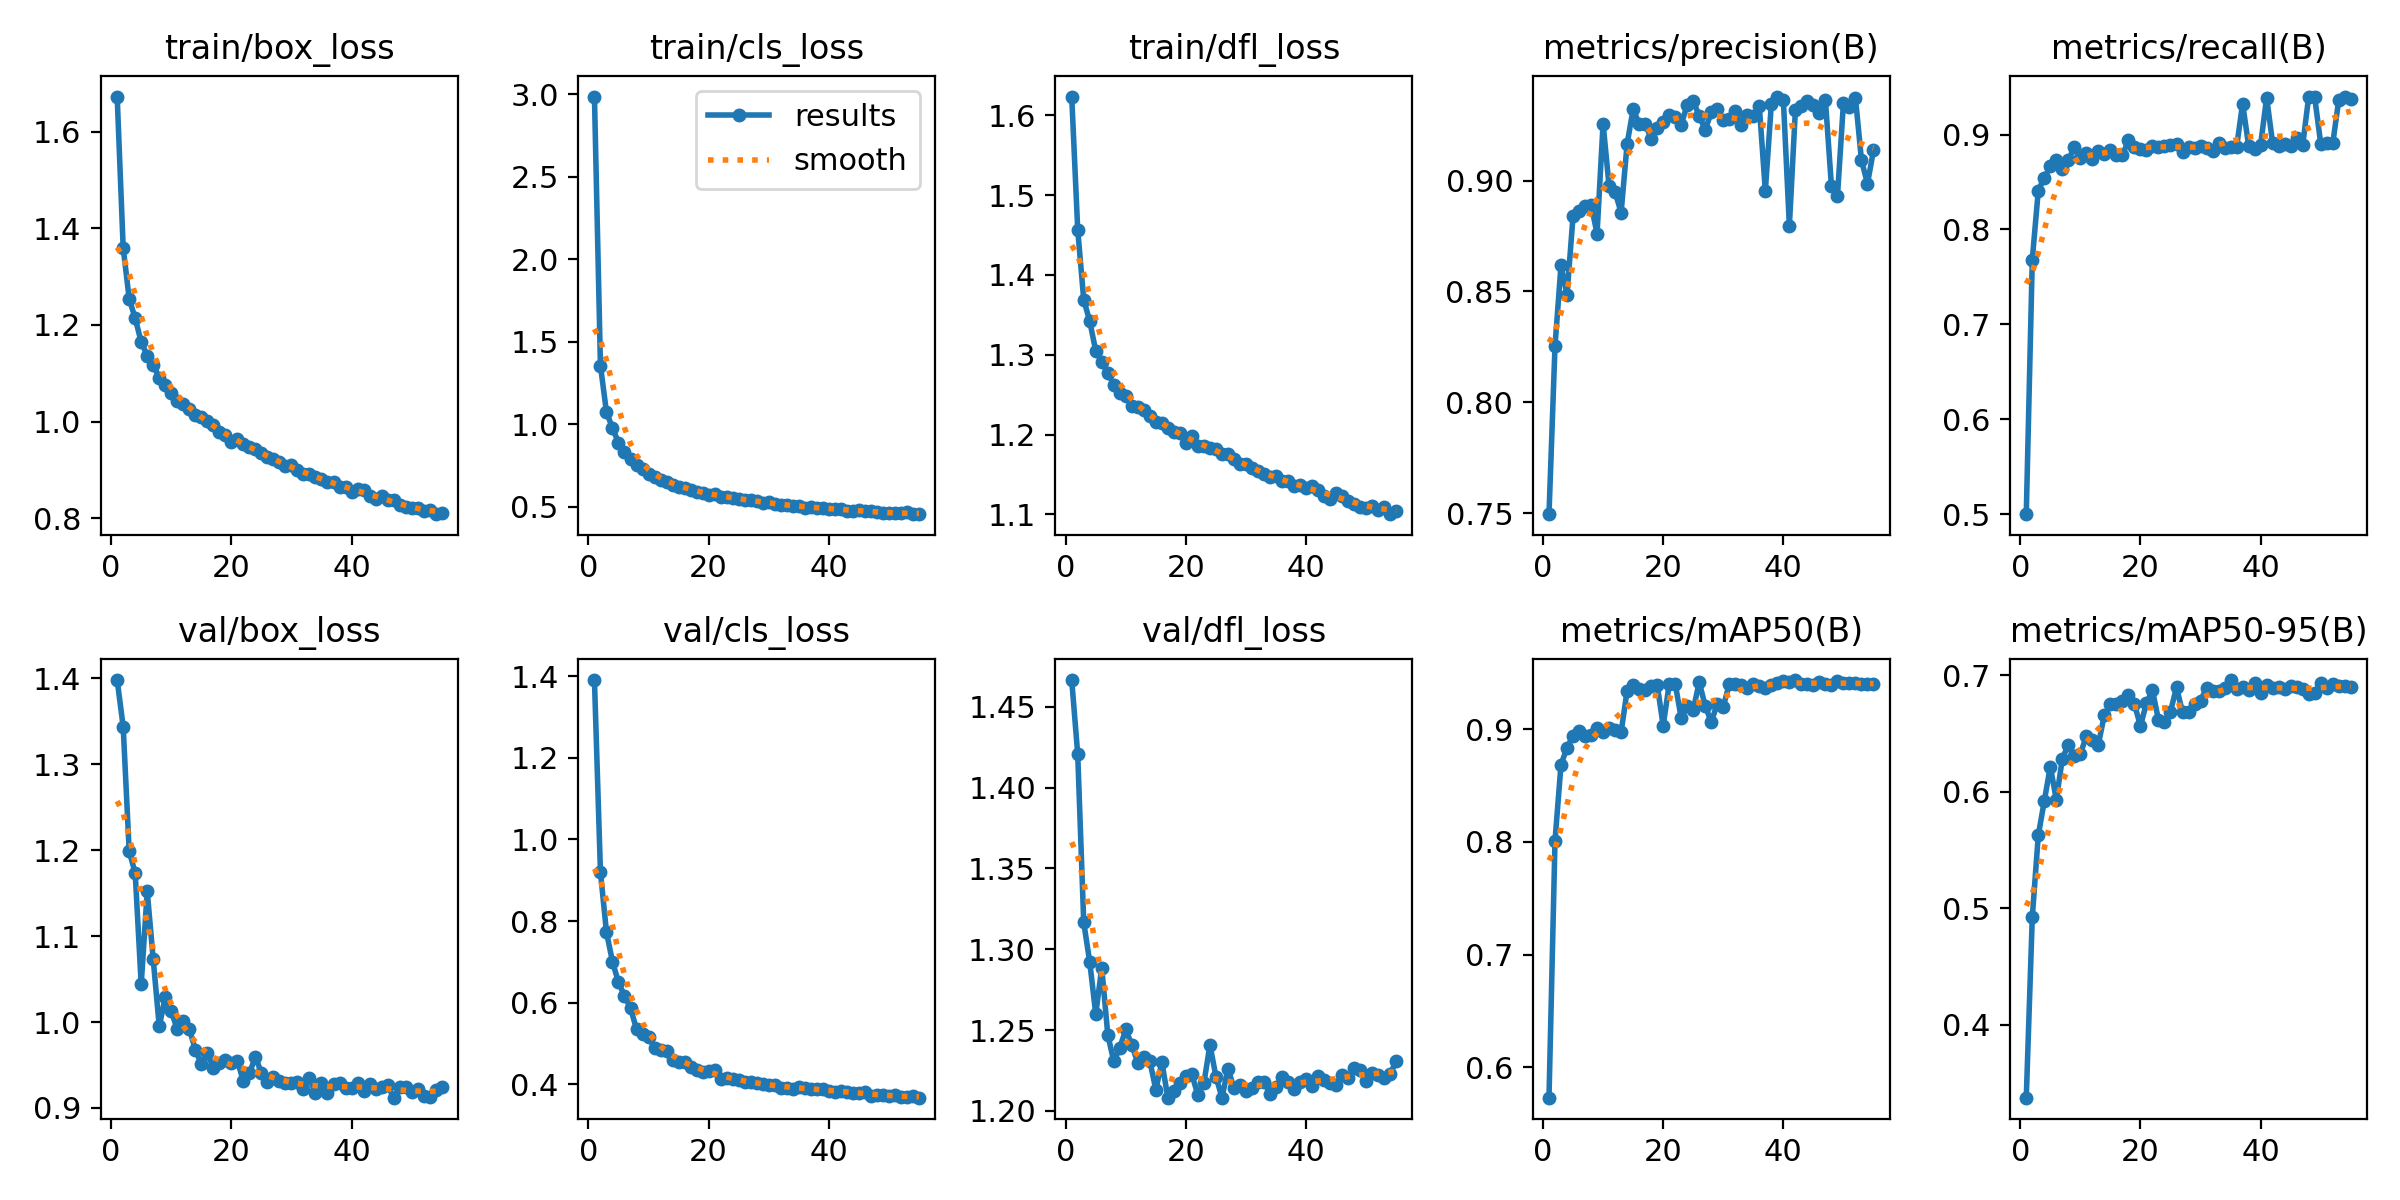

Values plotted in this chart, from the file beside it:
epoch, time, train/box_loss, train/cls_loss, train/dfl_loss, metrics/precision(B), metrics/recall(B), metrics/mAP50(B), metrics/mAP50-95(B), val/box_loss, val/cls_loss, val/dfl_loss, lr/pg0, lr/pg1, lr/pg2
1, 41.66, 1.673, 2.987, 1.623, 0.7496, 0.4998, 0.573, 0.3373, 1.398, 1.391, 1.466, 9.77315e-05, 9.77315e-05, 9.77315e-05
2, 78.46, 1.36, 1.356, 1.456, 0.8254, 0.7681, 0.8011, 0.4922, 1.344, 0.9198, 1.42, 0.0001938, 0.0001938, 0.0001938
3, 115.3, 1.254, 1.074, 1.369, 0.8618, 0.841, 0.8688, 0.5625, 1.199, 0.773, 1.317, 0.0002879, 0.0002879, 0.0002879
4, 151.2, 1.214, 0.9781, 1.342, 0.8486, 0.8547, 0.8835, 0.592, 1.173, 0.7006, 1.292, 0.0002853, 0.0002853, 0.0002853
5, 187.8, 1.165, 0.8888, 1.305, 0.8839, 0.8664, 0.8945, 0.6215, 1.044, 0.6496, 1.26, 0.0002824, 0.0002824, 0.0002824
6, 223.4, 1.137, 0.8341, 1.291, 0.8864, 0.8735, 0.8982, 0.5931, 1.152, 0.6167, 1.289, 0.0002794, 0.0002794, 0.0002794
7, 259.3, 1.117, 0.7915, 1.277, 0.8886, 0.8632, 0.8941, 0.6282, 1.073, 0.5867, 1.247, 0.0002765, 0.0002765, 0.0002765
8, 295.5, 1.09, 0.7516, 1.263, 0.8891, 0.8727, 0.8951, 0.6403, 0.9949, 0.5352, 1.231, 0.0002736, 0.0002736, 0.0002736
9, 331.6, 1.075, 0.727, 1.252, 0.8761, 0.8869, 0.9016, 0.6309, 1.029, 0.5243, 1.239, 0.0002707, 0.0002707, 0.0002707
10, 367.6, 1.059, 0.7013, 1.249, 0.9257, 0.875, 0.8977, 0.6321, 1.013, 0.516, 1.25, 0.0002678, 0.0002678, 0.0002678
11, 403.5, 1.044, 0.6817, 1.236, 0.8975, 0.8804, 0.9008, 0.6477, 0.9917, 0.4892, 1.241, 0.0002649, 0.0002649, 0.0002649
12, 440, 1.036, 0.6631, 1.235, 0.8949, 0.8745, 0.8994, 0.6443, 1.001, 0.4851, 1.23, 0.000262, 0.000262, 0.000262
13, 476.7, 1.026, 0.6526, 1.231, 0.8855, 0.883, 0.8975, 0.6404, 0.9921, 0.4815, 1.233, 0.0002591, 0.0002591, 0.0002591
14, 512.5, 1.013, 0.6327, 1.224, 0.9166, 0.8798, 0.9344, 0.6661, 0.968, 0.4591, 1.231, 0.0002562, 0.0002562, 0.0002562
15, 548.9, 1.009, 0.6211, 1.216, 0.9321, 0.8834, 0.9392, 0.675, 0.9512, 0.4545, 1.213, 0.0002533, 0.0002533, 0.0002533
16, 585.1, 1.002, 0.6134, 1.214, 0.9256, 0.8786, 0.9356, 0.6755, 0.9643, 0.4548, 1.23, 0.0002503, 0.0002503, 0.0002503
17, 621.1, 0.9929, 0.6036, 1.209, 0.9257, 0.8783, 0.9348, 0.678, 0.9464, 0.4415, 1.208, 0.0002474, 0.0002474, 0.0002474
18, 657.1, 0.9784, 0.5918, 1.203, 0.9188, 0.8938, 0.9389, 0.6832, 0.952, 0.436, 1.212, 0.0002445, 0.0002445, 0.0002445
19, 693.1, 0.972, 0.5835, 1.201, 0.9238, 0.8873, 0.9398, 0.6749, 0.9559, 0.4304, 1.217, 0.0002416, 0.0002416, 0.0002416
20, 729, 0.9582, 0.5746, 1.19, 0.9266, 0.8852, 0.9033, 0.6565, 0.952, 0.432, 1.222, 0.0002387, 0.0002387, 0.0002387
21, 765, 0.9643, 0.576, 1.199, 0.9296, 0.8841, 0.94, 0.676, 0.9552, 0.4343, 1.223, 0.0002358, 0.0002358, 0.0002358
22, 802.8, 0.9531, 0.5624, 1.186, 0.9286, 0.888, 0.9406, 0.687, 0.931, 0.413, 1.21, 0.0002329, 0.0002329, 0.0002329
23, 839.5, 0.9463, 0.5591, 1.185, 0.9251, 0.8867, 0.91, 0.6614, 0.9402, 0.4153, 1.217, 0.00023, 0.00023, 0.00023
24, 875.4, 0.944, 0.5526, 1.183, 0.9342, 0.888, 0.921, 0.6598, 0.9596, 0.413, 1.241, 0.0002271, 0.0002271, 0.0002271
25, 911.4, 0.9347, 0.5505, 1.182, 0.9359, 0.8887, 0.9174, 0.6687, 0.9408, 0.4094, 1.221, 0.0002241, 0.0002241, 0.0002241
26, 947.7, 0.926, 0.5429, 1.176, 0.9291, 0.8902, 0.9419, 0.6894, 0.9302, 0.4057, 1.208, 0.0002212, 0.0002212, 0.0002212
27, 984, 0.9216, 0.5389, 1.176, 0.9229, 0.8819, 0.9209, 0.6682, 0.936, 0.4053, 1.226, 0.0002183, 0.0002183, 0.0002183
28, 1020, 0.9152, 0.5364, 1.169, 0.9307, 0.8869, 0.9064, 0.668, 0.9312, 0.4024, 1.214, 0.0002154, 0.0002154, 0.0002154
29, 1056, 0.9086, 0.5252, 1.163, 0.9321, 0.886, 0.9227, 0.6751, 0.9288, 0.4009, 1.216, 0.0002125, 0.0002125, 0.0002125
30, 1093, 0.9094, 0.5264, 1.163, 0.9273, 0.8882, 0.9202, 0.678, 0.9287, 0.3987, 1.212, 0.0002096, 0.0002096, 0.0002096
31, 1129, 0.8991, 0.5183, 1.158, 0.9279, 0.8858, 0.9402, 0.6888, 0.9304, 0.3988, 1.214, 0.0002067, 0.0002067, 0.0002067
32, 1166, 0.8919, 0.5107, 1.154, 0.9314, 0.8827, 0.9405, 0.6867, 0.9216, 0.3908, 1.218, 0.0002038, 0.0002038, 0.0002038
33, 1203, 0.8909, 0.5123, 1.151, 0.9252, 0.8916, 0.9392, 0.6867, 0.9345, 0.3913, 1.218, 0.0002009, 0.0002009, 0.0002009
34, 1239, 0.8842, 0.5073, 1.146, 0.9295, 0.8859, 0.9365, 0.6885, 0.9177, 0.3893, 1.21, 0.0001979, 0.0001979, 0.0001979
35, 1276, 0.8809, 0.5038, 1.149, 0.9293, 0.8865, 0.9406, 0.6957, 0.9292, 0.3937, 1.215, 0.000195, 0.000195, 0.000195
36, 1313, 0.8747, 0.4955, 1.142, 0.9335, 0.8867, 0.9388, 0.6876, 0.9169, 0.3898, 1.221, 0.0001921, 0.0001921, 0.0001921
37, 1349, 0.8749, 0.4988, 1.142, 0.8953, 0.9327, 0.9366, 0.6897, 0.9278, 0.3886, 1.218, 0.0001892, 0.0001892, 0.0001892
38, 1385, 0.8654, 0.4945, 1.136, 0.9345, 0.8884, 0.9393, 0.6876, 0.929, 0.3872, 1.213, 0.0001863, 0.0001863, 0.0001863
39, 1421, 0.8635, 0.4921, 1.136, 0.9379, 0.8848, 0.941, 0.6931, 0.9232, 0.3884, 1.218, 0.0001834, 0.0001834, 0.0001834
40, 1457, 0.855, 0.4875, 1.133, 0.9364, 0.8894, 0.9427, 0.685, 0.9227, 0.3837, 1.22, 0.0001805, 0.0001805, 0.0001805
41, 1492, 0.8604, 0.4899, 1.135, 0.8797, 0.9389, 0.9417, 0.6915, 0.9287, 0.3819, 1.216, 0.0001776, 0.0001776, 0.0001776
42, 1528, 0.8585, 0.4885, 1.131, 0.9317, 0.8907, 0.9438, 0.6886, 0.9199, 0.3826, 1.221, 0.0001747, 0.0001747, 0.0001747
43, 1563, 0.8461, 0.4773, 1.124, 0.9337, 0.8876, 0.9405, 0.6894, 0.9277, 0.3819, 1.219, 0.0001718, 0.0001718, 0.0001718
44, 1599, 0.839, 0.4746, 1.119, 0.9357, 0.8903, 0.9404, 0.6883, 0.9226, 0.3792, 1.217, 0.0001688, 0.0001688, 0.0001688
45, 1635, 0.845, 0.4822, 1.127, 0.9341, 0.8878, 0.9394, 0.6907, 0.9241, 0.3793, 1.216, 0.0001659, 0.0001659, 0.0001659
46, 1671, 0.8366, 0.4761, 1.124, 0.9306, 0.8962, 0.9421, 0.6898, 0.9265, 0.3801, 1.222, 0.000163, 0.000163, 0.000163
47, 1706, 0.838, 0.4727, 1.117, 0.9362, 0.889, 0.9406, 0.6883, 0.912, 0.3723, 1.22, 0.0001601, 0.0001601, 0.0001601
48, 1742, 0.8268, 0.4659, 1.113, 0.8975, 0.9401, 0.9395, 0.6837, 0.9245, 0.3737, 1.226, 0.0001572, 0.0001572, 0.0001572
49, 1778, 0.8229, 0.463, 1.109, 0.8929, 0.9391, 0.9432, 0.6848, 0.9238, 0.3738, 1.225, 0.0001543, 0.0001543, 0.0001543
50, 1814, 0.8202, 0.4606, 1.108, 0.9351, 0.8904, 0.9409, 0.6934, 0.9183, 0.371, 1.219, 0.0001514, 0.0001514, 0.0001514
51, 1849, 0.8203, 0.4633, 1.11, 0.9333, 0.8908, 0.9412, 0.6891, 0.9216, 0.3727, 1.224, 0.0001485, 0.0001485, 0.0001485
52, 1885, 0.8138, 0.46, 1.106, 0.9372, 0.8907, 0.9416, 0.6924, 0.9143, 0.3678, 1.222, 0.0001456, 0.0001456, 0.0001456
53, 1921, 0.8159, 0.4666, 1.109, 0.9091, 0.9363, 0.9405, 0.6908, 0.9132, 0.3681, 1.22, 0.0001426, 0.0001426, 0.0001426
54, 1956, 0.8081, 0.4556, 1.1, 0.8987, 0.94, 0.9402, 0.6909, 0.9207, 0.3717, 1.223, 0.0001397, 0.0001397, 0.0001397
55, 1992, 0.8107, 0.4577, 1.105, 0.9136, 0.9372, 0.9402, 0.6896, 0.9248, 0.367, 1.231, 0.0001368, 0.0001368, 0.0001368
